Run: headless pygame with SDL's dummy video driver; simulated clock (each Clock.tick advances the game by its frame time, no real sleeping); random seed 0; keys injected as events and as key.get_pressed() state; no mouse input.
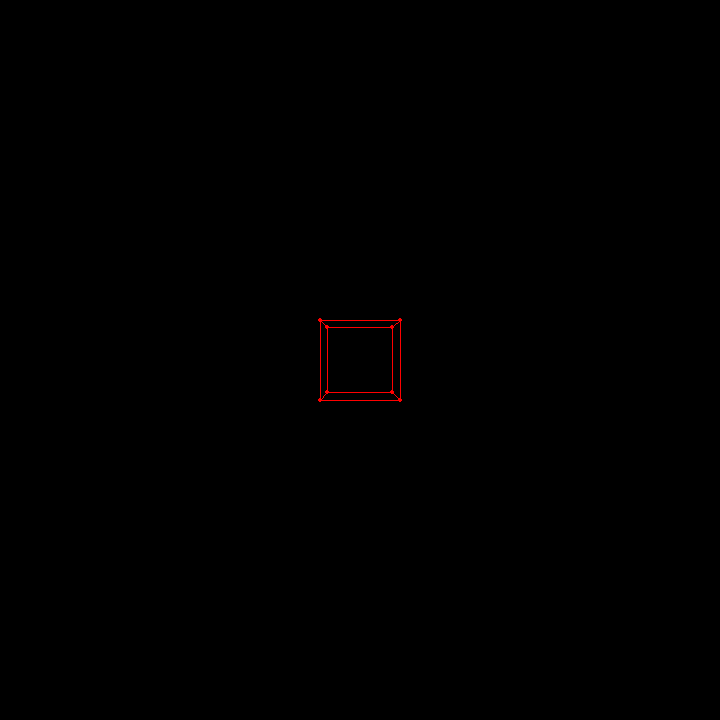
Frame 1 of 4 · flips 1–60 · no input
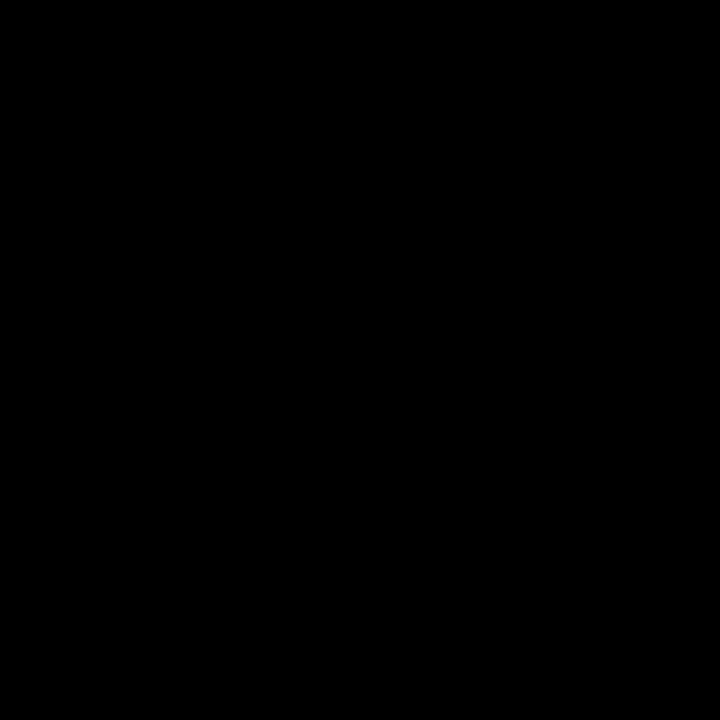
Frame 2 of 4 · flips 61–180 · tapped SPACE, RETURN · held RIGHT (→), D
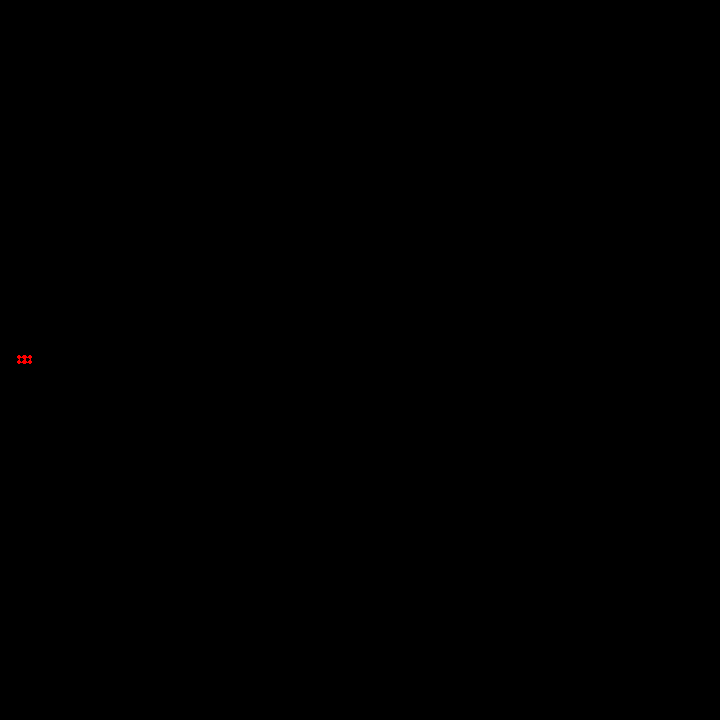
Frame 3 of 4 · flips 181–300 · held DOWN (↓), S
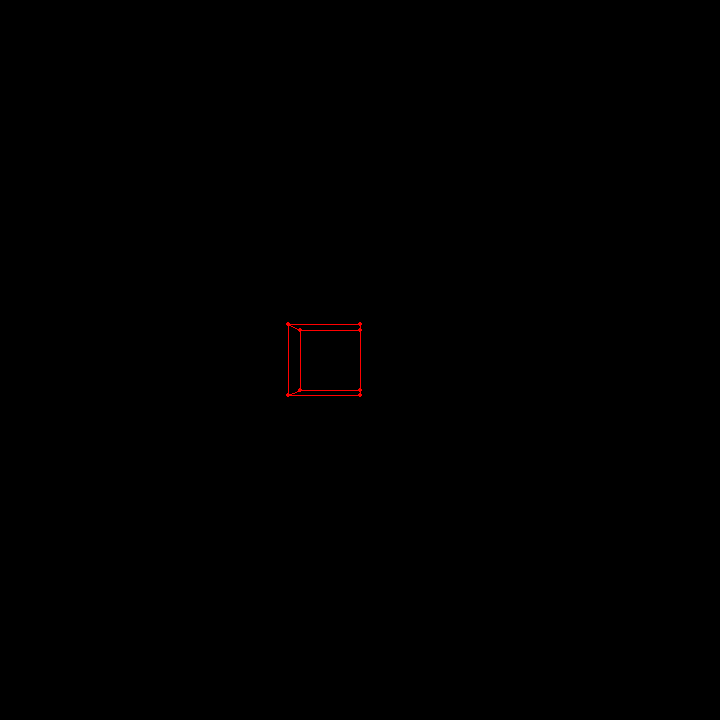
Frame 4 of 4 · flips 301–420 · held LEFT (←), A, UP (↑), W

The pygame program that drew these frames:

import pygame
import math
import copy
# pygame setup

pygame.init()
screen = pygame.display.set_mode((720, 720))
clock = pygame.time.Clock()
mouse = pygame.mouse
mouse.set_visible(False)
running = True
dt = 0

class Entity:
    vertices = []
    def draw():
        pass
class Cube(Entity):
    indices = [
        [0,1,2,3],
        [4,5,6,7],
        [0,4,5,1],
        [2,6,7,3]
        ]
    y_rotation_sum = 0
    translation_sum = pygame.Vector3(0,0,0)
    vertices = []
    base = []
    size = 0
    def __init__(self, size, position, rotation = 0):
        absolute_size_half = size/2
        self.vertices = [
            pygame.Vector3(-absolute_size_half,-absolute_size_half,-absolute_size_half),
            pygame.Vector3(-absolute_size_half,absolute_size_half,-absolute_size_half),
            pygame.Vector3(absolute_size_half,absolute_size_half,-absolute_size_half),
            pygame.Vector3(absolute_size_half,-absolute_size_half,-absolute_size_half),
        
            pygame.Vector3(-absolute_size_half,-absolute_size_half, absolute_size_half),
            pygame.Vector3(-absolute_size_half,absolute_size_half, absolute_size_half),
            pygame.Vector3(absolute_size_half,absolute_size_half, absolute_size_half),
            pygame.Vector3(absolute_size_half,-absolute_size_half, absolute_size_half),
            ]
        self.translation_sum = position
        self.base = copy.deepcopy(self.vertices)
        self.translate(position)
   
    def rotate(self, angle):
        
        print(self.y_rotation_sum)
        for ver in self.vertices:
            ver.update(ver.rotate_y_rad(angle))
        
   

    def update(self, rotation = 0):

        self.vertices.clear()
        self.vertices = copy.deepcopy(self.base)
        self.translate(self.translation_sum)
        self.rotate(self.y_rotation_sum)

    def translate(self, translation):
        for v in self.vertices:
            v.x += translation.x
            v.y += translation.y
            v.z += translation.z

    def draw(self):
        self.update()
        self.draw_vertices()
        self.draw_faces()
    
    def draw_vertices(self):    
        for v in self.vertices:
            if v.z < 0:
                print(v.z)
                continue
            projected = project_to_2d(v)
            pygame.draw.circle(screen, "red", translate_to_coord(projected), 2)
    
    def is_visible(self,projected_vector):
        return projected_vector.x < screen.get_width() and projected_vector.x > 0 and projected_vector.y < screen.get_height() and projected_vector.y > 0 
    
    def draw_faces(self):
        for face in self.indices: 
            for i in range(len(face)):
                if self.is_visible(translate_to_coord(project_to_2d(self.vertices[face[i]]))) :
                    pygame.draw.line(screen,"red", translate_to_coord(project_to_2d(self.vertices[face[i]])), translate_to_coord(project_to_2d(self.vertices[(face[(i +1)%len(face)])])))

class Scene:
    entities: list[Cube] = []

    def add_entity(self, entity : Cube):
        self.entities.append(entity)   

    def draw(self):
        for e in self.entities:
            e.draw()

    def translate(self, translation : pygame.Vector3):
        for e in self.entities:
            e.translation_sum.update(e.translation_sum.x + translation.x, e.translation_sum.y + translation.y, e.translation_sum.z + translation.z )
            for ver in e.vertices:
                if translation.x != 0:
                    ver.x = ver.x + translation.x
                if translation.y != 0:
                    ver.y = ver.y + translation.y
                if translation.z != 0:
                    ver.z = ver.z + translation.z

    def rotate_y(self, angle):
        for e in self.entities:
            e.y_rotation_sum += math.radians(angle)
            e.rotate(e.y_rotation_sum)
        





def project_to_2d(vector3):
    return pygame.Vector2(
        vector3.x/vector3.z,
        vector3.y/vector3.z)

def translate_to_coord(vector2):
    return pygame.Vector2(
        ((vector2.x + 1)/2)*screen.get_width(),
        (1 - (vector2.y + 1)/2)*screen.get_height())


cube_1 = Cube(0.2, pygame.Vector3(0,0,1))
scene = Scene()
scene.add_entity(cube_1)
while running:
    for event in pygame.event.get():
        if event.type == pygame.QUIT:
            running = False
    screen.fill("black")

    scene.draw()
    prev_mouse = mouse.get_rel()
    keys = pygame.key.get_pressed()
    if keys[pygame.K_w]:
        scene.translate(pygame.Vector3(0, 0, -0.1))
    if keys[pygame.K_s]:
        scene.translate(pygame.Vector3(0, 0, 0.1))
    if keys[pygame.K_a]:
        scene.translate(pygame.Vector3(0.1, 0, 0))
    if keys[pygame.K_d]:
        scene.translate(pygame.Vector3(-0.1, 0, 0))
    if keys[pygame.K_r]:
        cube_1.local_rotate(10)
    if prev_mouse[0] != 0:
        scene.rotate_y(prev_mouse[0]/10 * -1)
    
    mouse.set_pos([screen.get_width()/2,screen.get_height()/2])
    mouse.get_rel()
    # flip() the display to put your work on screen
    pygame.display.flip()

    # limits FPS to 60
    # dt is delta time in seconds since last frame, used for framerate-
    # independent physics.
    dt = clock.tick(30) / 1000

pygame.quit()
